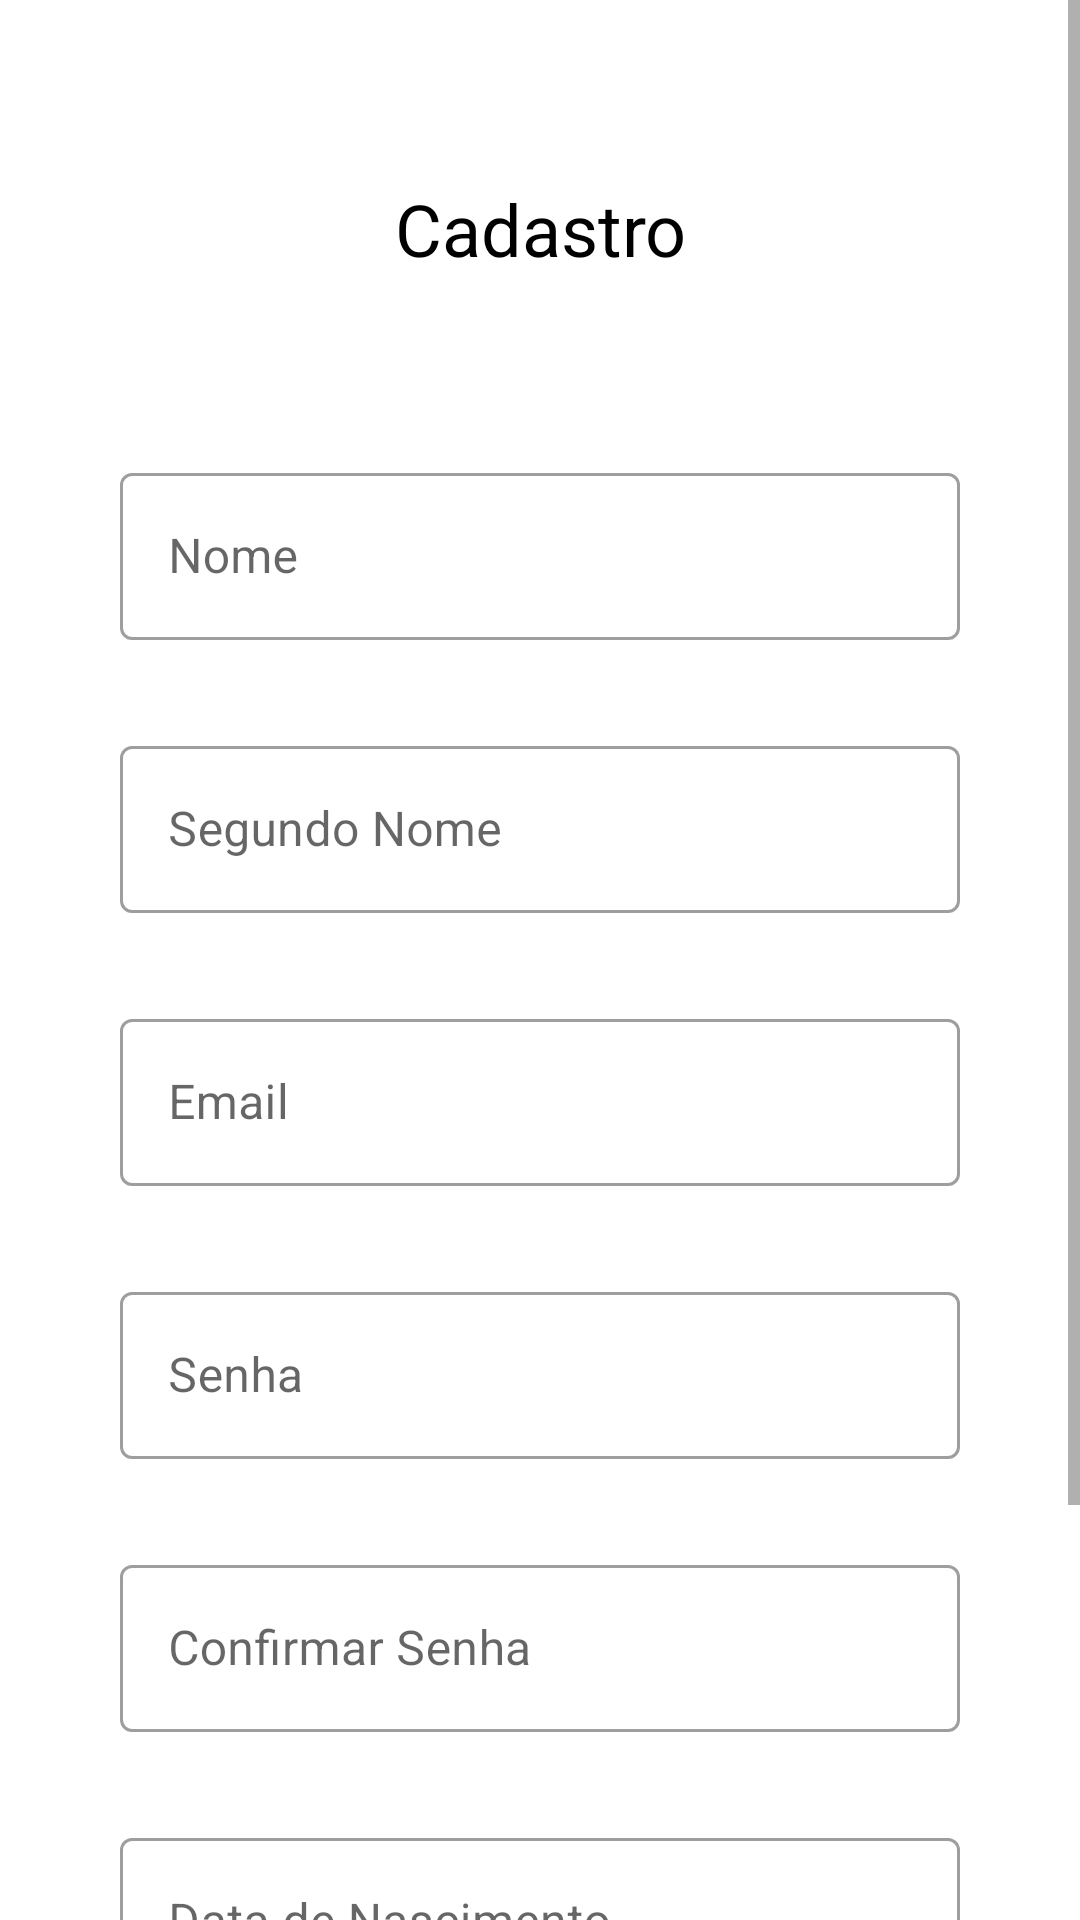

Write the Android layout XML for this screen, with the resource values it uses.
<!-- AndroidManifest.xml: application theme Theme.Splash -->
<!-- res/layout/activity_sign_up.xml -->
<?xml version="1.0" encoding="utf-8"?>
<ScrollView
    android:layout_width="match_parent"
    android:layout_height="match_parent"
    xmlns:android="http://schemas.android.com/apk/res/android"
    android:fillViewport="true">

    <RelativeLayout xmlns:android="http://schemas.android.com/apk/res/android"
        xmlns:app="http://schemas.android.com/apk/res-auto"
        xmlns:tools="http://schemas.android.com/tools"
        android:id="@+id/cadaster_layout"
        android:layout_width="match_parent"
        android:layout_height="match_parent"
        android:background="@color/white"
        app:layout_scrollEffect="compress"
        tools:context=".SignUpActivity">

        <TextView
            android:id="@+id/app_name_txt"
            android:layout_width="match_parent"
            android:layout_height="wrap_content"
            android:layout_marginTop="60dp"
            android:text="Cadastro"
            android:textAlignment="center"
            android:textColor="@color/black"
            android:textSize="24sp" />

        <com.google.android.material.textfield.TextInputLayout
            android:id="@+id/login_name"
            android:layout_below="@+id/app_name_txt"
            android:layout_marginTop="60dp"
            android:layout_width="match_parent"
            android:layout_marginHorizontal="40dp"
            android:layout_height="wrap_content"
            android:hint="Nome"
            style="@style/Widget.MaterialComponents.TextInputLayout.OutlinedBox">

            <com.google.android.material.textfield.TextInputEditText
                android:layout_width="match_parent"
                android:inputType="textEmailAddress"
                android:layout_height="wrap_content" />
        </com.google.android.material.textfield.TextInputLayout>

        <com.google.android.material.textfield.TextInputLayout
            android:id="@+id/login_last_name"
            android:layout_below="@+id/login_name"
            android:layout_marginTop="30dp"
            android:layout_width="match_parent"
            android:layout_marginHorizontal="40dp"
            android:layout_height="wrap_content"
            android:hint="Segundo Nome"
            style="@style/Widget.MaterialComponents.TextInputLayout.OutlinedBox">

            <com.google.android.material.textfield.TextInputEditText
                android:layout_width="match_parent"
                android:inputType="textEmailAddress"
                android:layout_height="wrap_content" />
        </com.google.android.material.textfield.TextInputLayout>

        <com.google.android.material.textfield.TextInputLayout
            android:id="@+id/login_email"
            android:layout_below="@+id/login_last_name"
            android:layout_marginTop="30dp"
            android:layout_width="match_parent"
            android:layout_marginHorizontal="40dp"
            android:layout_height="wrap_content"
            android:hint="Email"
            style="@style/Widget.MaterialComponents.TextInputLayout.OutlinedBox">

            <com.google.android.material.textfield.TextInputEditText
                android:layout_width="match_parent"
                android:inputType="textEmailAddress"
                android:layout_height="wrap_content" />
        </com.google.android.material.textfield.TextInputLayout>

        <com.google.android.material.textfield.TextInputLayout
            android:id="@+id/login_password"
            android:layout_below="@+id/login_email"
            android:layout_marginTop="30dp"
            android:layout_width="match_parent"
            android:layout_marginHorizontal="40dp"
            android:layout_height="wrap_content"
            android:hint="Senha"
            style="@style/Widget.MaterialComponents.TextInputLayout.OutlinedBox">

            <com.google.android.material.textfield.TextInputEditText
                android:layout_width="match_parent"
                android:layout_height="wrap_content"
                android:inputType="textPassword"/>

        </com.google.android.material.textfield.TextInputLayout>

        <com.google.android.material.textfield.TextInputLayout
            android:id="@+id/login_confirm_password"
            android:layout_below="@+id/login_password"
            android:layout_marginTop="30dp"
            android:layout_width="match_parent"
            android:layout_marginHorizontal="40dp"
            android:layout_height="wrap_content"
            android:hint="Confirmar Senha"
            style="@style/Widget.MaterialComponents.TextInputLayout.OutlinedBox">

            <com.google.android.material.textfield.TextInputEditText
                android:layout_width="match_parent"
                android:layout_height="wrap_content"
                android:inputType="textPassword"/>

        </com.google.android.material.textfield.TextInputLayout>

        <com.google.android.material.textfield.TextInputLayout
            android:id="@+id/login_birth_date"
            android:layout_below="@+id/login_confirm_password"
            android:layout_marginTop="30dp"
            android:layout_width="match_parent"
            android:layout_marginHorizontal="40dp"
            android:layout_height="wrap_content"
            android:hint="Data de Nascimento"
            style="@style/Widget.MaterialComponents.TextInputLayout.OutlinedBox">

            <com.google.android.material.textfield.TextInputEditText
                android:layout_width="match_parent"
                android:layout_height="wrap_content"
                android:inputType="date"/>

        </com.google.android.material.textfield.TextInputLayout>

        <Button
            android:layout_width="match_parent"
            android:layout_height="wrap_content"
            android:layout_below="@id/login_birth_date"
            android:layout_marginHorizontal="100dp"
            android:text="Proximo"
            android:layout_marginVertical="50dp"
            />

    </RelativeLayout>
</ScrollView>
<!-- resources referenced by this layout -->
<resources>
  <style name="Theme.Splash" parent="Theme.MaterialComponents.DayNight.NoActionBar">
          <item name="android:statusBarColor">@color/black</item>
          
      </style>
  <!-- not gathered from this repository: default colours our renderer supplied (Android Studio template values) -->
  <color name="black">#FF000000</color>
  <color name="white">#FFFFFFFF</color>
</resources>
